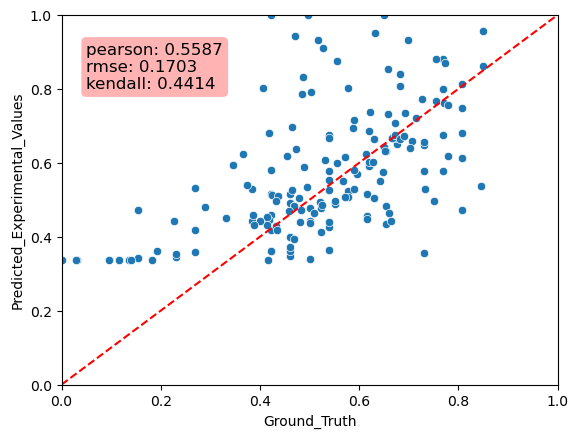

Source data for this figure (header and first rows):
Predicted_Experimental_Values, Ground_Truth, MAE
0.8033, 0.5769, 0.2263
0.4186, 0.2692, 0.1494
0.7992, 0.7692, 0.03
0.4596, 0.4231, 0.03657
0.6753, 0.5385, 0.1368
0.4736, 0.8077, 0.3341
0.4557, 0.6154, 0.1597
0.4267, 0.5385, 0.1118
0.6758, 0.7692, 0.09339
0.3611, 0.1923, 0.1688
0.5804, 0.4231, 0.1573
0.6139, 0.8077, 0.1938
0.6469, 0.7308, 0.08387
0.5363, 0.8462, 0.3099
0.3465, 0.2308, 0.1157
0.682, 0.8077, 0.1257
0.5782, 0.7692, 0.191
0.3426, 0.1538, 0.1887
0.4356, 0.6538, 0.2183
0.3393, 0.5, 0.1607
0.4711, 0.1538, 0.3172
0.358, 0.2692, 0.08875
0.5192, 0.5769, 0.05772
0.3611, 0.4231, 0.06194
0.6667, 0.5385, 0.1282
0.4487, 0.6154, 0.1667
0.8001, 0.7692, 0.03085
0.4403, 0.5385, 0.09815
0.3473, 0.4615, 0.1142
0.3551, 0.7308, 0.3756
0.362, 0.4615, 0.09956
0.364, 0.5385, 0.1745
0.5771, 0.7308, 0.1537
0.531, 0.2692, 0.2617
0.442, 0.3846, 0.05735
0.3533, 0.2308, 0.1225
0.3601, 0.4231, 0.06299
0.5248, 0.5769, 0.05209
0.4844, 0.6538, 0.1694
0.3715, 0.4615, 0.09007
0.8818, 0.7692, 0.1126
0.4773, 0.5, 0.02273
0.5166, 0.6154, 0.09875
0.5087, 0.5769, 0.06825
0.5789, 0.5385, 0.04043
0.5146, 0.4231, 0.09151
0.6563, 0.7308, 0.07445
0.5165, 0.4615, 0.05501
0.5292, 0.3846, 0.1446
0.631, 0.6538, 0.02281
0.4914, 0.4615, 0.02986
0.4003, 0.4615, 0.06127
0.7161, 0.5893, 0.1269
0.4631, 0.6607, 0.1976
0.4735, 0.4821, 0.008692
0.4971, 0.75, 0.2529
0.5293, 0.5893, 0.05998
0.5295, 0.7321, 0.2027
0.4436, 0.5, 0.05638
0.4945, 0.5208, 0.02635
... 113 more rows
